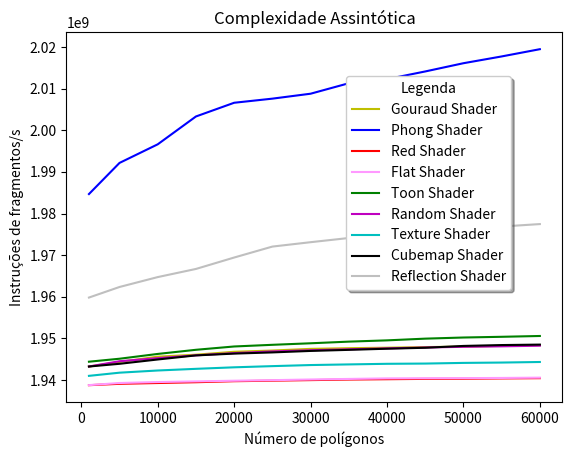

Write Python code to recreate this figure.
# -*- coding: utf-8 -*-
import matplotlib.pyplot as plt
import numpy as np


xVertAxis = [1000, 5000, 10000, 15000, 20000, 25000, 30000, 35000, 40000, 45000, 50000, 55000, 60000]
gouraud = [1943258160.0, 1944383760.0, 1945631883.8709676, 1946109043.9024391, 1946808416.8421052,
           1947108571.7647059, 1947508109.2682927, 1947670112.0, 1947788202.9473684, 1947938761.1650486, 1948037266.6666667, 1948240764.0, 1948429492.330827]
phong =   [1984692720.0, 1992171936.0,1996639560.0, 2003327374.2857144, 2006619790.5882354, 2007608520.0, 2008792635.7894738, 2011310544.0, 2012288557.0588236,
           2014139644.8, 2016117900.9156628, 2017745095.5604396, 2019487917.7821782]
red =   [1938785520.0, 1939111988.5714285, 1939306960.0, 1939496865.8823528, 1939739269.090909, 1939869166.1538463,
         1940003784.0, 1940140316.6197183, 1940217489.2307692, 1940299347.2727273, 1940332033.0434783, 1940409033.7864077, 1940468956.4601769]
toon =  [1944426000.0, 1945139847.2727273, 1946292578.8235295, 1947286032.0, 1948082901.8181818, 1948483070.7692308, 1948850585.4545455,
         1949247040.0, 1949551797.8947368, 1949964326.9565217, 1950236172.3076923, 1950408361.4117646, 1950603163.4042554]
flat =  [1938801360.0, 1939309706.6666667, 1939543495.3846154, 1939700085.0, 1939856943.1578948, 1939991184.0, 1940154217.3584905, 1940286224.516129,
         1940419680.0, 1940453956.9230769, 1940478758.5185184, 1940524355.8620689, 1940599322.4489796]
random = [1943269680.0, 1944539280.0, 1945284400.0, 1945952968.4210527, 1946491950.0, 1946896893.5593221, 1947178232.7272727,
          1947407411.5068493, 1947626724.0, 1947839075.0561798, 1948001490.0, 1948117119.2079208, 1948267640.0]
texture = [1941027600.0, 1941789360.0, 1942314320.0, 1942713360.0, 1943078928.0, 1943362672.6530612, 1943622530.5263157,
           1943775302.8571429, 1943921540.8695652, 1943980320.0, 1944138168.0, 1944221960.4705882, 1944356665.5319149]
cubemap =  [1943269680.0, 1943922617.1428571, 1944959716.3636363, 1945938164.5714285, 1946371817.1428571, 1946658330.0,1947013470.5454545,
            1947272455.0819671, 1947544362.3529413, 1947774075.7894738, 1948213046.8085105, 1948423521.509434, 1948531809.5575221]
reflection = [1959833280.0, 1962373440.0, 1964749800.0, 1966705824.0, 1969446828.0, 1972076725.278554, 1973130574.7012122, 1974137596.4503775,
              1974727483.8574047, 1975206830.6129827, 1976221083.2008252, 1976891553.2124035, 1977482214.1149783]

plt.title(u'Complexidade Assintótica')
plt.xlabel(u'Número de polígonos')
plt.ylabel(u'Instruções de fragmentos/s')
plt.plot(xVertAxis, gouraud, 'y-',label='Gouraud Shader')
plt.plot(xVertAxis, phong, 'b-',label='Phong Shader')
plt.plot(xVertAxis, red, 'r-',label='Red Shader')
plt.plot(xVertAxis, flat, '#ff99ff',label='Flat Shader')
plt.plot(xVertAxis, toon, 'g-',label='Toon Shader')
plt.plot(xVertAxis, random, 'm-',label='Random Shader')
plt.plot(xVertAxis, texture, 'c-',label='Texture Shader')
plt.plot(xVertAxis, cubemap, 'k-',label='Cubemap Shader')
plt.plot(xVertAxis, reflection, '0.75',label='Reflection Shader')
plt.legend(loc="upper left", bbox_to_anchor=[0.55, 0.9],
           ncol=1, shadow=True, title="Legenda")

plt.show()
